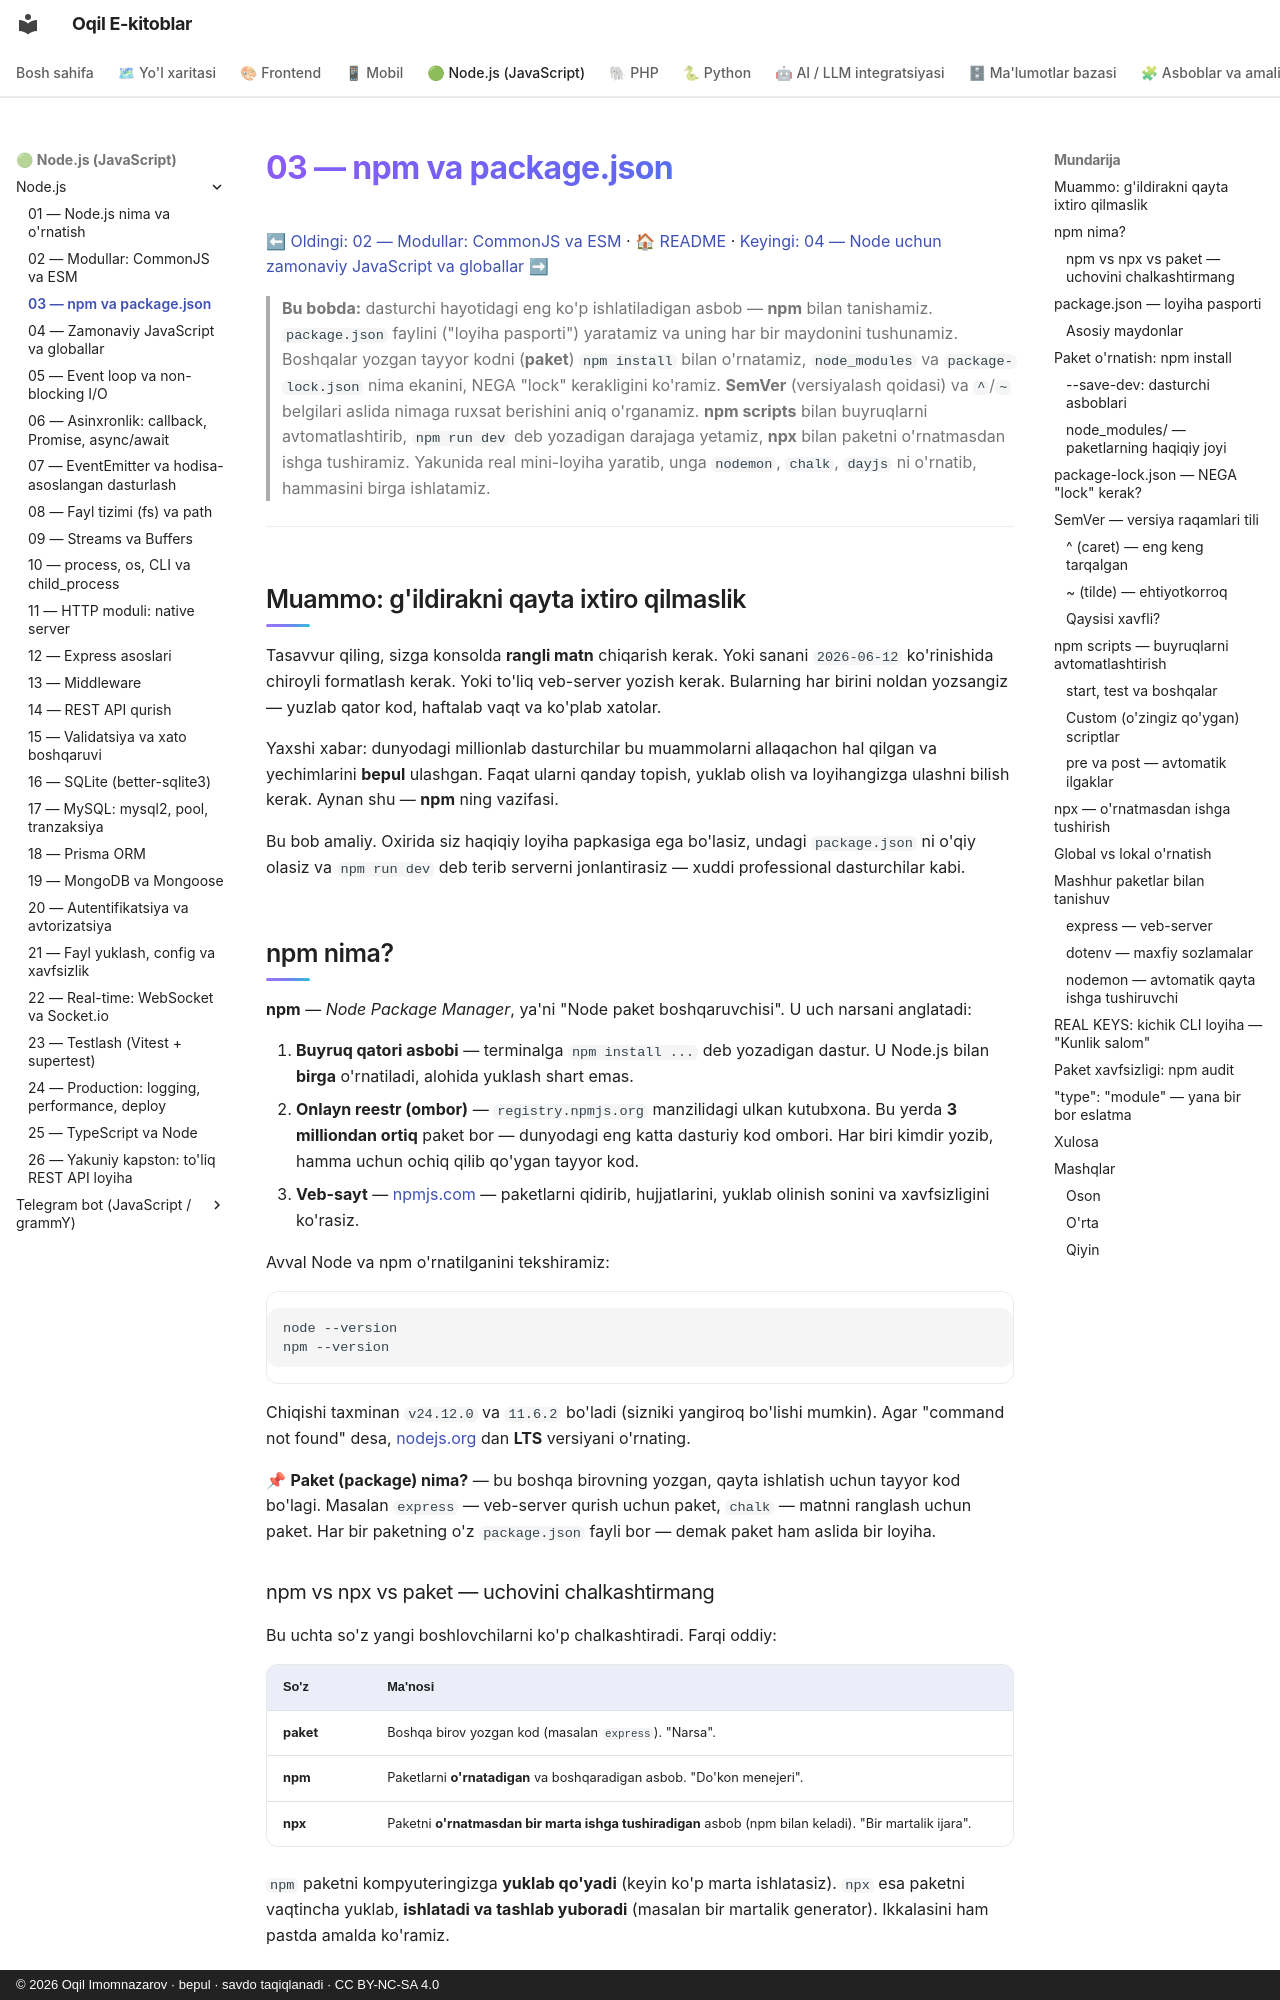

repository: iOqil/e-book · page: nodejs/03-npm/index.html · generator: mkdocs · copyright: © 2026 Oqil Imomnazarov · bepul · savdo taqiqlanadi · CC BY-NC-SA 4.0

# 03 — npm va package.json

[⬅ Oldingi: 02 — Modullar: CommonJS va ESM](./02-modullar.md) · [🏠 README](./README.md) · [Keyingi: 04 — Node uchun zamonaviy JavaScript va globallar ➡](./04-zamonaviy-js.md)

> **Bu bobda:** dasturchi hayotidagi eng ko'p ishlatiladigan asbob — **npm** bilan tanishamiz. `package.json` faylini ("loyiha pasporti") yaratamiz va uning har bir maydonini tushunamiz. Boshqalar yozgan tayyor kodni (**paket**) `npm install` bilan o'rnatamiz, `node_modules` va `package-lock.json` nima ekanini, NEGA "lock" kerakligini ko'ramiz. **SemVer** (versiyalash qoidasi) va `^`/`~` belgilari aslida nimaga ruxsat berishini aniq o'rganamiz. **npm scripts** bilan buyruqlarni avtomatlashtirib, `npm run dev` deb yozadigan darajaga yetamiz, **npx** bilan paketni o'rnatmasdan ishga tushiramiz. Yakunida real mini-loyiha yaratib, unga `nodemon`, `chalk`, `dayjs` ni o'rnatib, hammasini birga ishlatamiz.

---

## Muammo: g'ildirakni qayta ixtiro qilmaslik

Tasavvur qiling, sizga konsolda **rangli matn** chiqarish kerak. Yoki sanani `2026-06-12` ko'rinishida chiroyli formatlash kerak. Yoki to'liq veb-server yozish kerak. Bularning har birini noldan yozsangiz — yuzlab qator kod, haftalab vaqt va ko'plab xatolar.

Yaxshi xabar: dunyodagi millionlab dasturchilar bu muammolarni allaqachon hal qilgan va yechimlarini **bepul** ulashgan. Faqat ularni qanday topish, yuklab olish va loyihangizga ulashni bilish kerak. Aynan shu — **npm** ning vazifasi.

Bu bob amaliy. Oxirida siz haqiqiy loyiha papkasiga ega bo'lasiz, undagi `package.json` ni o'qiy olasiz va `npm run dev` deb terib serverni jonlantirasiz — xuddi professional dasturchilar kabi.

## npm nima?

**npm** — *Node Package Manager*, ya'ni "Node paket boshqaruvchisi". U uch narsani anglatadi:

1. **Buyruq qatori asbobi** — terminalga `npm install ...` deb yozadigan dastur. U Node.js bilan **birga** o'rnatiladi, alohida yuklash shart emas.
2. **Onlayn reestr (ombor)** — `registry.npmjs.org` manzilidagi ulkan kutubxona. Bu yerda **3 milliondan ortiq** paket bor — dunyodagi eng katta dasturiy kod ombori. Har biri kimdir yozib, hamma uchun ochiq qilib qo'ygan tayyor kod.
3. **Veb-sayt** — [npmjs.com](https://www.npmjs.com) — paketlarni qidirib, hujjatlarini, yuklab olinish sonini va xavfsizligini ko'rasiz.

Avval Node va npm o'rnatilganini tekshiramiz:

```bash
node --version
npm --version
```

Chiqishi taxminan `v24.12.0` va `11.6.2` bo'ladi (sizniki yangiroq bo'lishi mumkin). Agar "command not found" desa, [nodejs.org](https://nodejs.org) dan **LTS** versiyani o'rnating.

📌 **Paket (package) nima?** — bu boshqa birovning yozgan, qayta ishlatish uchun tayyor kod bo'lagi. Masalan `express` — veb-server qurish uchun paket, `chalk` — matnni ranglash uchun paket. Har bir paketning o'z `package.json` fayli bor — demak paket ham aslida bir loyiha.
